5-way image classification set "datasets" from GitHub (MChandraR/MangroveClassification); label vocabulary: Bruguiera Gymnorrhiza, Lumnitzera Littorea, Rhizophora Apiculata, Sonneratia Alba, Xylocarpus Granatum.

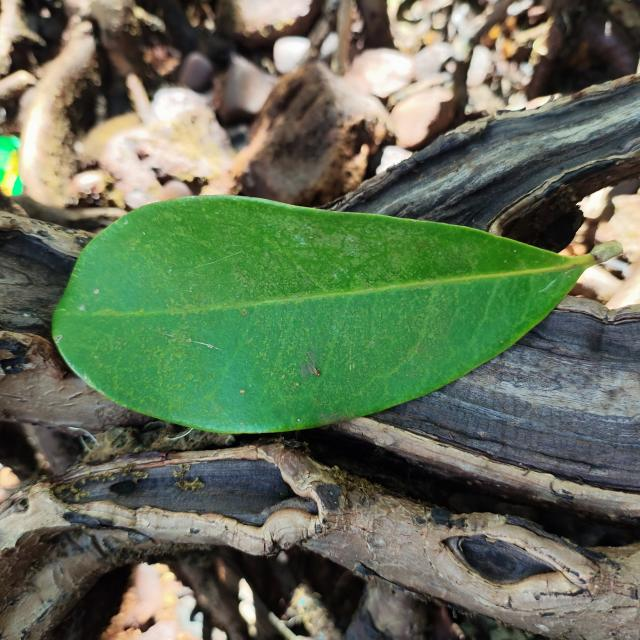
Label: Xylocarpus Granatum

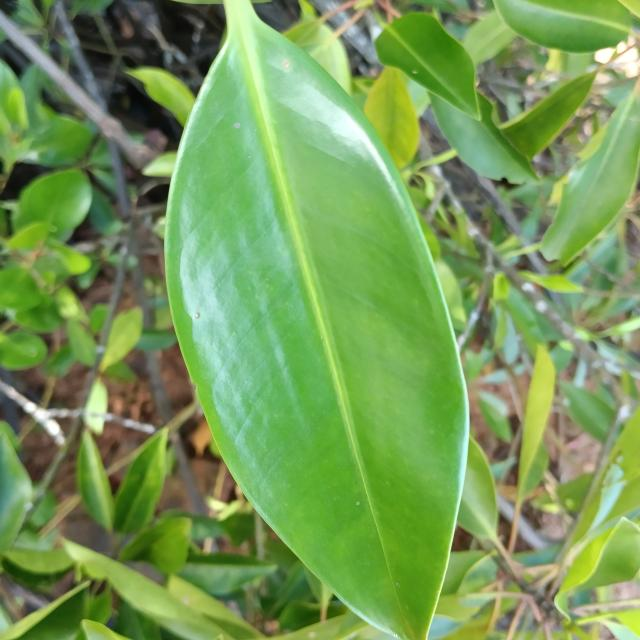
Label: Rhizophora Apiculata

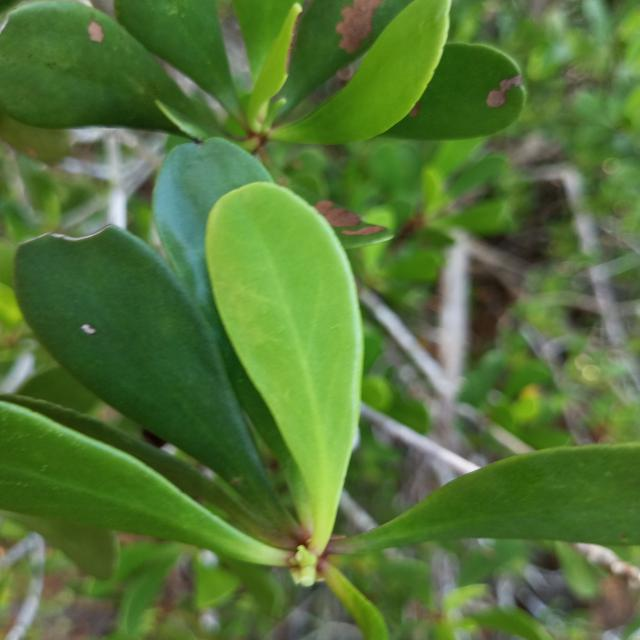
Label: Lumnitzera Littorea

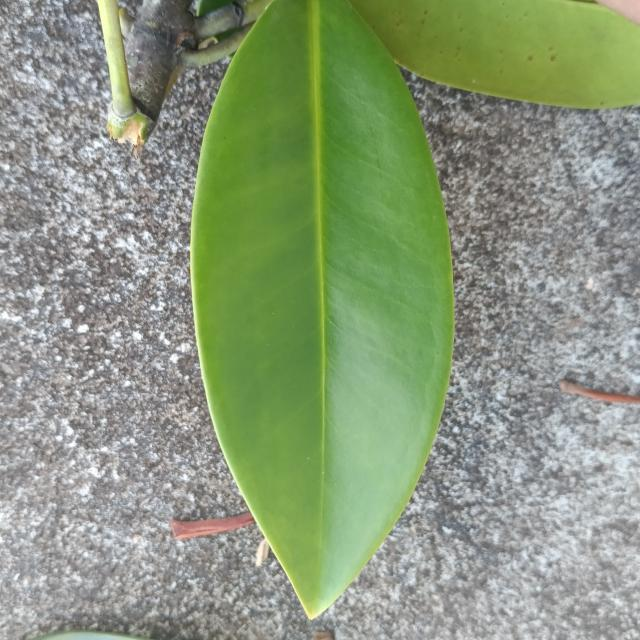
Label: Bruguiera Gymnorrhiza

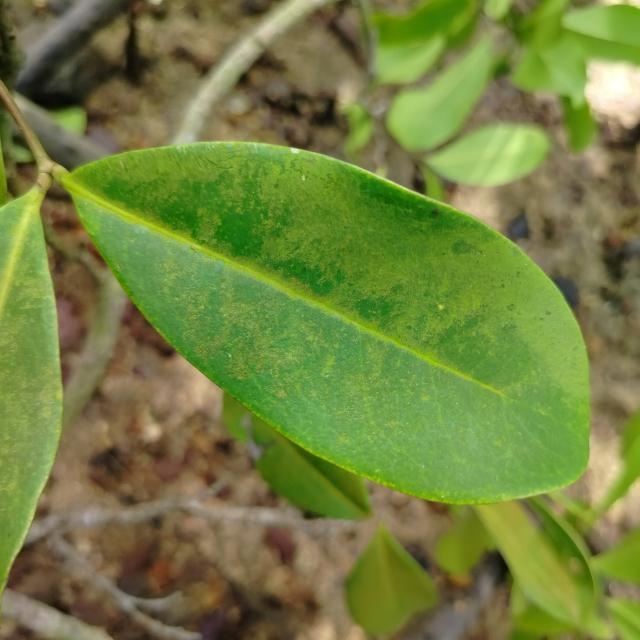
Label: Xylocarpus Granatum

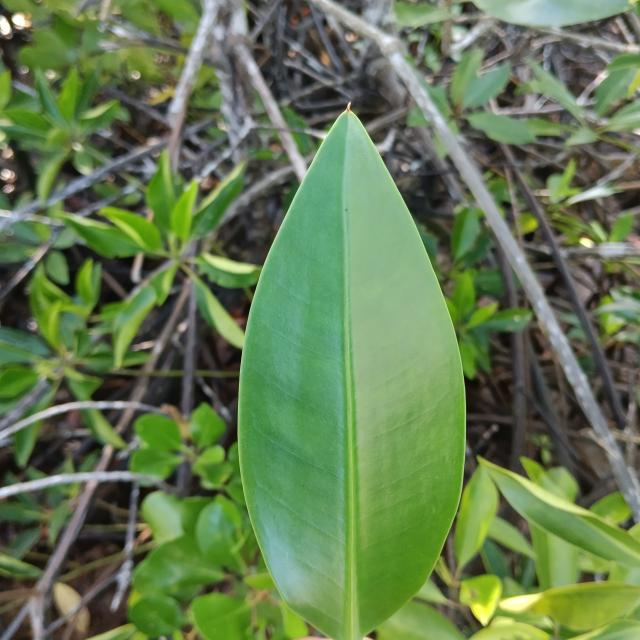
Label: Rhizophora Apiculata
